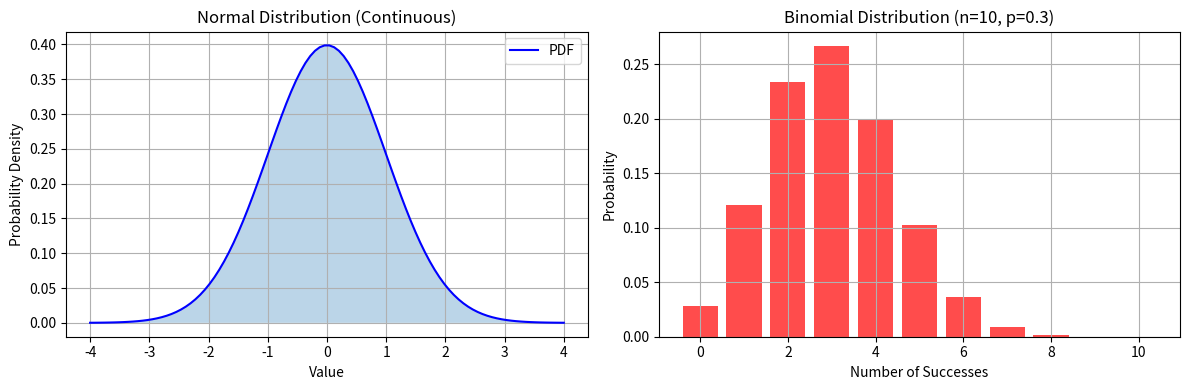

Source code (Python):
import numpy as np

# Simulate a fair coin flip
np.random.seed(0)
flips = np.random.choice(['H', 'T'], size=10)
print("First 10 coin flips:", flips)

# Let's see how probability converges with more flips
flip_counts = [10, 100, 1000, 10000]
for n in flip_counts:
    flips = np.random.choice(['H', 'T'], size=n)
    heads_prob = np.mean(flips == 'H')
    print(f"With {n:5d} flips: P(Heads) = {heads_prob:.3f}")

print("\nAs we increase the number of trials, the probability converges to 0.5 (Law of Large Numbers)")

# Conditional probability example
# P(A|B) = P(A and B) / P(B)
print("\n--- Conditional Probability Example ---")
print("Rolling a die: What's P(even | greater than 3)?")
print("Sample space: {1, 2, 3, 4, 5, 6}")
print("Event B (greater than 3): {4, 5, 6}")
print("Event A (even): {2, 4, 6}")
print("A and B: {4, 6}")
print("P(even | greater than 3) = 2/3 = 0.667")

import matplotlib.pyplot as plt
import seaborn as sns
from scipy.stats import norm, binom

# Normal distribution (continuous)
x = np.linspace(-4, 4, 100)
plt.figure(figsize=(12, 4))

plt.subplot(1, 2, 1)
plt.plot(x, norm.pdf(x), 'b-', label='PDF')
plt.fill_between(x, norm.pdf(x), alpha=0.3)
plt.title("Normal Distribution (Continuous)")
plt.xlabel("Value")
plt.ylabel("Probability Density")
plt.grid(True)
plt.legend()

# Binomial distribution (discrete)
n_trials = 10
p_success = 0.3
x_binom = np.arange(0, n_trials + 1)
plt.subplot(1, 2, 2)
plt.bar(x_binom, binom.pmf(x_binom, n_trials, p_success), alpha=0.7, color='red')
plt.title(f"Binomial Distribution (n={n_trials}, p={p_success})")
plt.xlabel("Number of Successes")
plt.ylabel("Probability")
plt.grid(True)

plt.tight_layout()
plt.show()

# Key differences
print("Key Differences:")
print("Normal Distribution:")
print("- Continuous (infinite possible values)")
print("- Bell-shaped, symmetric")
print("- Described by mean (μ) and standard deviation (σ)")
print("- Area under curve = 1")

print("\nBinomial Distribution:")
print("- Discrete (countable outcomes)")
print("- Models number of successes in n trials")
print("- Described by n (trials) and p (success probability)")
print("- Sum of all probabilities = 1")

# Expected values
print(f"\nExpected value of Normal(0,1): {norm.mean()}")
print(f"Expected value of Binomial({n_trials},{p_success}): {binom.mean(n_trials, p_success)}")

# Bayes’ Theorem: Example
# P(Disease | Positive Test) = ?

# Prior
P_disease = 0.01
P_no_disease = 0.99

# Likelihood
P_pos_given_disease = 0.95
P_pos_given_no_disease = 0.05

# Total probability of positive test
P_pos = P_disease * P_pos_given_disease + P_no_disease * P_pos_given_no_disease

# Posterior
P_disease_given_pos = (P_disease * P_pos_given_disease) / P_pos
print(f"P(Disease | Positive Test) = {P_disease_given_pos:.3f}")